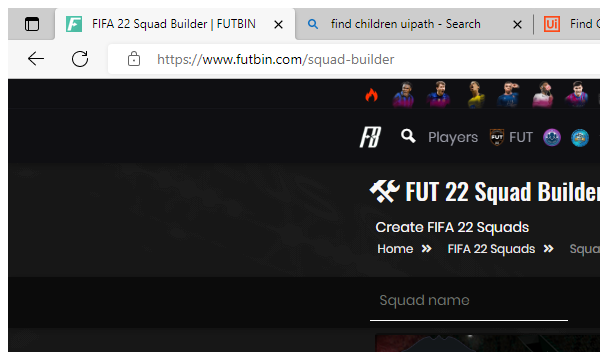
Workflow: Futbin_SearchSquadPlayer

Step 1: Attach Player Page in window 'FIFA*' (msedge.exe)

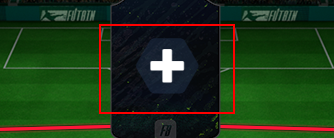
Step 2: click

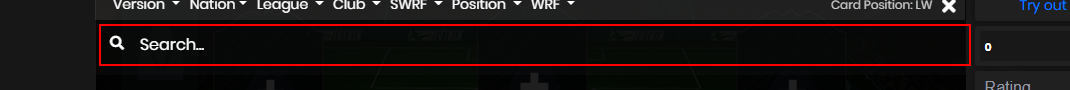
Step 3: type [in_playerName] into the text box 'searcharea'

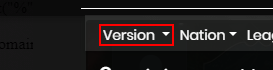
Step 4: click on the link

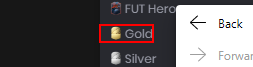
Step 5: click on the link '*Gold*'

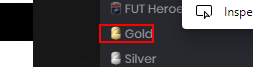
Step 6: hover over the link 'Gold                      *'

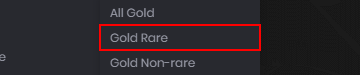
Step 7: click on the link '*Gold Rare*'

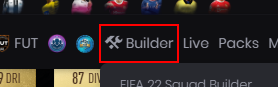
Step 8: hover over the link

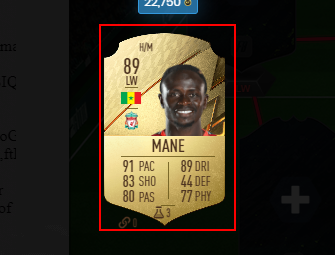
Step 9: click on the element